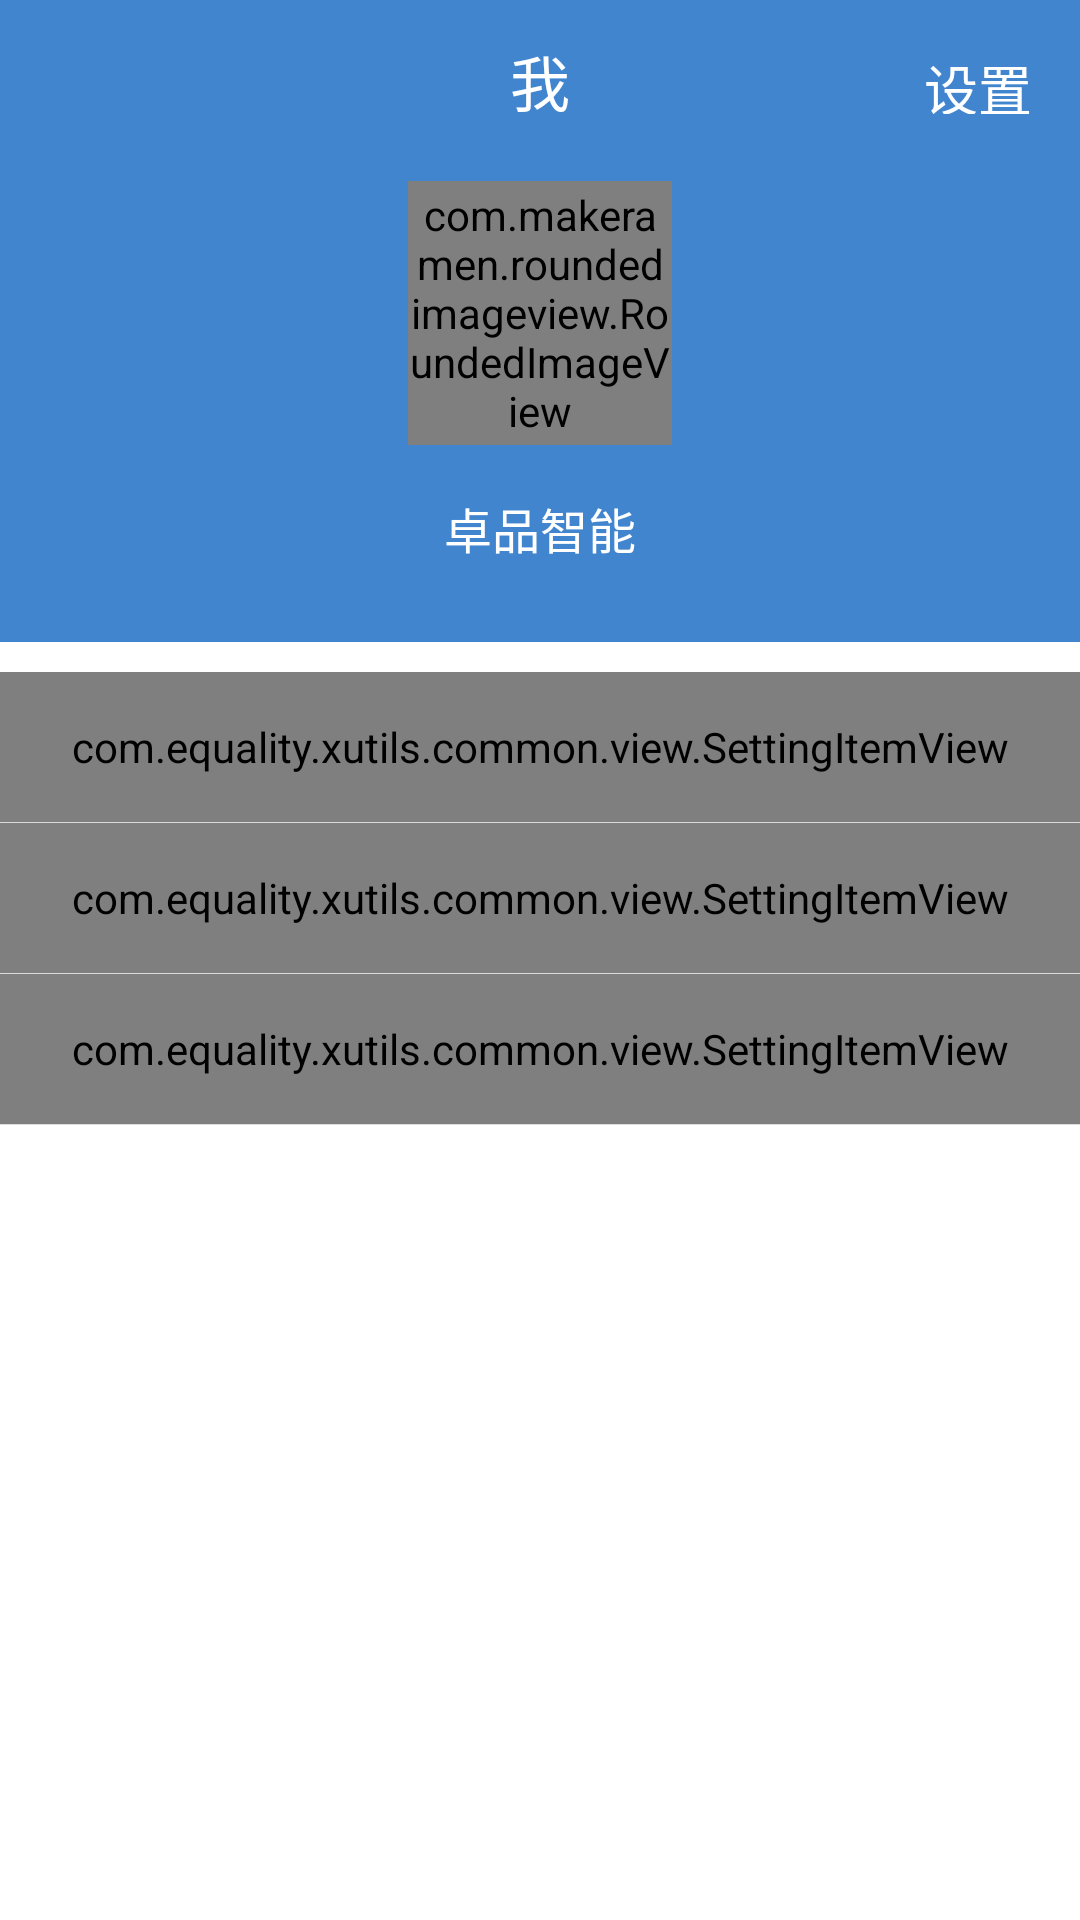

The Android layout XML behind this screen, and the referenced resources:
<!-- AndroidManifest.xml: application theme AppTheme -->
<!-- res/layout/fragment_person.xml -->
<?xml version="1.0" encoding="utf-8"?>
<LinearLayout xmlns:android="http://schemas.android.com/apk/res/android"
    xmlns:app="http://schemas.android.com/apk/res-auto"
    android:layout_width="match_parent"
    android:layout_height="match_parent"
    android:orientation="vertical">

    <RelativeLayout
        android:layout_width="match_parent"
        android:layout_height="54dp"
        android:background="@color/colorPrimary">

        <TextView
            android:layout_width="wrap_content"
            android:layout_height="wrap_content"
            android:layout_centerInParent="true"
            android:text="我"
            android:textColor="@color/white"
            android:textSize="20sp" />

        <TextView
            android:id="@+id/tvSetting"
            android:layout_width="wrap_content"
            android:layout_height="match_parent"
            android:layout_alignParentEnd="true"
            android:layout_alignParentRight="true"
            android:layout_centerVertical="true"
            android:padding="16dp"
            android:text="设置"
            android:textColor="@color/white"
            android:textSize="18sp" />
    </RelativeLayout>

    <ScrollView
        android:id="@+id/sv_personal"
        android:layout_width="match_parent"
        android:layout_height="match_parent"
        android:background="@color/white">

        <LinearLayout
            android:layout_width="match_parent"
            android:layout_height="wrap_content"
            android:orientation="vertical">

            <LinearLayout
                android:id="@+id/llInfo"
                android:layout_width="match_parent"
                android:layout_height="wrap_content"
                android:background="@color/colorPrimary"
                android:gravity="center"
                android:minHeight="160dp"
                android:orientation="vertical"
                android:paddingBottom="20dp">

                <com.makeramen.roundedimageview.RoundedImageView
                    android:id="@+id/ivAvatar"
                    android:layout_width="88dp"
                    android:layout_height="88dp"
                    android:scaleType="centerCrop"
                    android:src="@drawable/ic_logo"
                    app:riv_border_color="#3ba8c9"
                    app:riv_border_width="2dp"
                    app:riv_oval="true" />

                <TextView
                    android:id="@+id/tvName"
                    android:layout_width="wrap_content"
                    android:layout_height="wrap_content"
                    android:layout_marginTop="16dp"
                    android:text="卓品智能"
                    android:textColor="@color/white"
                    android:textSize="16sp" />
            </LinearLayout>


            <com.equality.xutils.common.view.SettingItemView
                android:layout_width="match_parent"
                android:layout_height="50dp"
                android:layout_marginTop="10dp"
                app:sivBottomLineEnabled="true"
                app:sivLeftIcon="@drawable/ic_setting_form"
                app:sivLeftIconHeight="30dp"
                app:sivLeftIconWidth="30dp"
                app:sivLeftText="我的工单"
                app:sivLeftTextSize="16sp" />

            <View style="@style/TxHorizontalLine" />

            <com.equality.xutils.common.view.SettingItemView
                android:layout_width="match_parent"
                android:layout_height="50dp"
                app:sivBottomLineEnabled="true"
                app:sivLeftIcon="@drawable/ic_setting_info"
                app:sivLeftIconHeight="30dp"
                app:sivLeftIconWidth="30dp"
                app:sivLeftText="关于我们"
                app:sivLeftTextSize="16sp" />

            <View style="@style/TxHorizontalLine" />

            <com.equality.xutils.common.view.SettingItemView
                android:id="@+id/sivDoctor"
                android:layout_width="match_parent"
                android:layout_height="50dp"
                app:sivBottomLineEnabled="true"
                app:sivLeftIcon="@drawable/ic_setting_feedback"
                app:sivLeftIconHeight="30dp"
                app:sivLeftIconWidth="30dp"
                app:sivLeftText="意见反馈"
                app:sivLeftTextSize="16sp" />

            <View style="@style/TxHorizontalLine" />
        </LinearLayout>
    </ScrollView>

</LinearLayout>
<!-- resources referenced by this layout -->
<resources>
  <color name="colorPrimary">#4285CF</color>
  <color name="white">#FFFFFF</color>
  <!-- drawable ic_logo: png bitmap (drawable-xhdpi, 7280 bytes) -->
  <!-- drawable ic_setting_feedback: png bitmap (drawable-xhdpi, 1535 bytes) -->
  <!-- drawable ic_setting_form: png bitmap (drawable-xhdpi, 702 bytes) -->
  <!-- drawable ic_setting_info: png bitmap (drawable-xhdpi, 1749 bytes) -->
  <style name="TxHorizontalLine">
          <item name="android:layout_height">1px</item>
          <item name="android:layout_width">match_parent</item>
          <item name="android:background">@color/tx_bg_line</item>
      </style>
  <style name="AppTheme" parent="Theme.AppCompat.Light.NoActionBar">
          
          <item name="colorPrimary">@color/colorPrimary</item>
          <item name="colorPrimaryDark">@color/colorPrimaryDark</item>
          <item name="colorAccent">@color/colorAccent</item>
      </style>
  <color name="tx_bg_line">#dbdbdb</color>
  <color name="colorPrimaryDark">#4285CF</color>
  <color name="colorAccent">#4285CF</color>
</resources>
